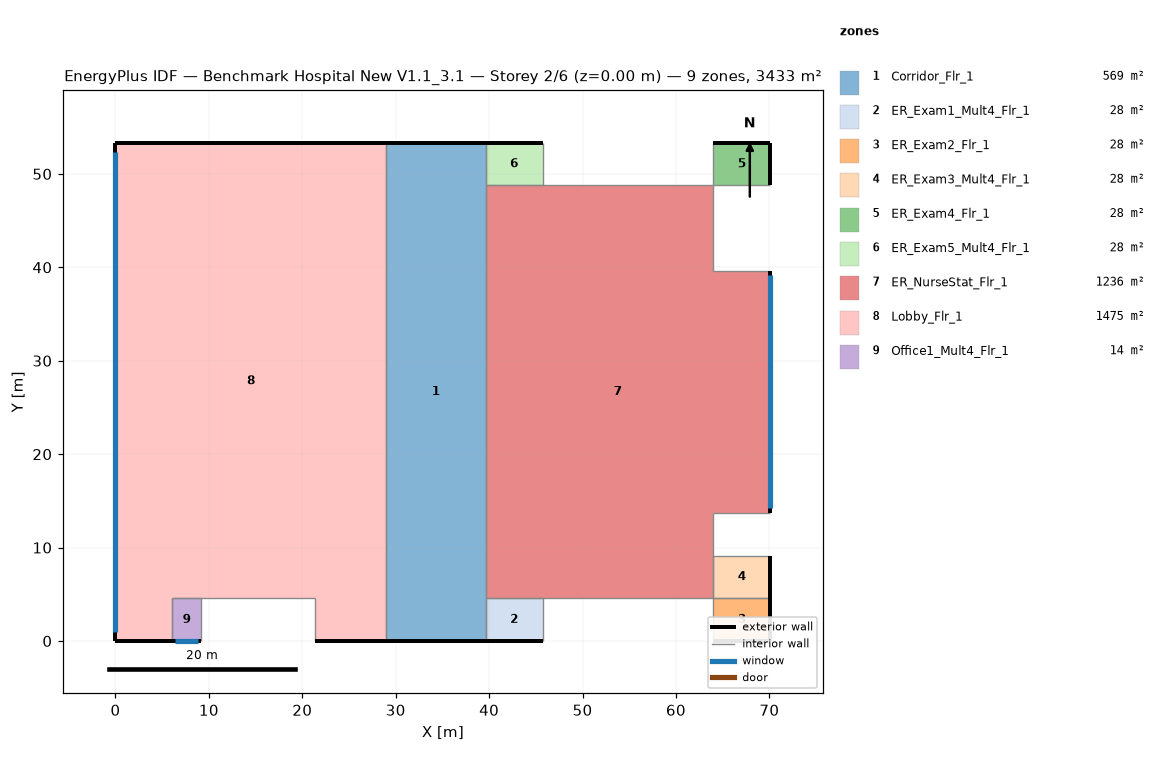
=== STOREY PLAN SPEC (per zone: floor XY polygon, exterior-wall plan segments, windows/doors) ===
zone 1: Corridor_Flr_1  (569.0 m²)
  floor: (39.62, 53.34) (39.62, 0.00) (28.96, 0.00) (28.96, 53.34)
  exterior wall: (39.62, 53.34) – (28.96, 53.34)  [10.7 m]
  exterior wall: (28.96, 0.00) – (39.62, 0.00)  [10.7 m]
  interior walls: 3
zone 2: ER_Exam1_Mult4_Flr_1  (27.9 m²)
  floor: (45.72, 4.57) (45.72, 0.00) (39.62, 0.00) (39.62, 4.57)
  exterior wall: (39.62, 0.00) – (45.72, 0.00)  [6.1 m]
  interior walls: 3
zone 3: ER_Exam2_Flr_1  (27.9 m²)
  floor: (70.10, 4.57) (70.10, 0.00) (64.01, 0.00) (64.01, 4.57)
  exterior wall: (70.10, 0.00) – (70.10, 4.57)  [4.6 m]
  exterior wall: (64.01, 0.00) – (70.10, 0.00)  [6.1 m]
  interior walls: 2
zone 4: ER_Exam3_Mult4_Flr_1  (27.9 m²)
  floor: (70.10, 9.14) (70.10, 4.57) (64.01, 4.57) (64.01, 9.14)
  exterior wall: (70.10, 4.57) – (70.10, 9.14)  [4.6 m]
  interior walls: 3
zone 5: ER_Exam4_Flr_1  (27.9 m²)
  floor: (70.10, 53.34) (70.10, 48.77) (64.01, 48.77) (64.01, 53.34)
  exterior wall: (70.10, 53.34) – (64.01, 53.34)  [6.1 m]
  exterior wall: (70.10, 48.77) – (70.10, 53.34)  [4.6 m]
  interior walls: 2
zone 6: ER_Exam5_Mult4_Flr_1  (27.9 m²)
  floor: (45.72, 53.34) (45.72, 48.77) (39.62, 48.77) (39.62, 53.34)
  exterior wall: (45.72, 53.34) – (39.62, 53.34)  [6.1 m]
  interior walls: 3
zone 7: ER_NurseStat_Flr_1  (1235.6 m²)
  floor: (39.62, 4.57) (39.62, 48.77) (64.01, 48.77) (64.01, 39.62) (70.10, 39.62) (70.10, 13.72) (64.01, 13.72) (64.01, 4.57)
  exterior wall: (70.10, 13.72) – (70.10, 39.62)  [25.9 m]
    window: (70.10, 14.20) – (70.10, 39.14)  [30.4 m²]
  interior walls: 7
zone 8: Lobby_Flr_1  (1474.8 m²)
  floor: (0.00, 0.00) (0.00, 53.34) (28.96, 53.34) (28.96, 0.00) (21.34, 0.00) (21.34, 4.57) (6.10, 4.57) (6.10, 0.00)
  exterior wall: (28.96, 53.34) – (0.00, 53.34)  [29.0 m]
  exterior wall: (0.00, 53.34) – (0.00, 0.00)  [53.3 m]
    window: (0.00, 52.34) – (0.00, 1.00)  [62.6 m²]
  exterior wall: (0.00, 0.00) – (6.10, 0.00)  [6.1 m]
  exterior wall: (21.34, 0.00) – (28.96, 0.00)  [7.6 m]
  interior walls: 5
zone 9: Office1_Mult4_Flr_1  (13.9 m²)
  floor: (9.14, 4.57) (9.14, 0.00) (6.10, 0.00) (6.10, 4.57)
  exterior wall: (6.10, 0.00) – (9.14, 0.00)  [3.0 m]
    window: (6.41, 0.00) – (8.84, 0.00)  [3.0 m²]
  interior walls: 3

=== DERIVED (storey summary) ===
Building: Benchmark Hospital New V1.1_3.1
Storey: 2 of 6  (floor level z = 0.00 m)
Storey gross floor area: 3432.7 m²
Zones on this storey: 9
  - Corridor_Flr_1: floor 569.0 m²; exterior wall 21.3 m (91.1 m²); WWR 0.0%
  - ER_Exam1_Mult4_Flr_1: floor 27.9 m²; exterior wall 6.1 m (26.0 m²); WWR 0.0%
  - ER_Exam2_Flr_1: floor 27.9 m²; exterior wall 10.7 m (45.5 m²); WWR 0.0%
  - ER_Exam3_Mult4_Flr_1: floor 27.9 m²; exterior wall 4.6 m (19.5 m²); WWR 0.0%
  - ER_Exam4_Flr_1: floor 27.9 m²; exterior wall 10.7 m (45.5 m²); WWR 0.0%
  - ER_Exam5_Mult4_Flr_1: floor 27.9 m²; exterior wall 6.1 m (26.0 m²); WWR 0.0%
  - ER_NurseStat_Flr_1: floor 1235.6 m²; exterior wall 25.9 m (110.6 m²); 1 window(s) 30.4 m²; WWR 27.5%
  - Lobby_Flr_1: floor 1474.8 m²; exterior wall 96.0 m (409.8 m²); 1 window(s) 62.6 m²; WWR 15.3%
  - Office1_Mult4_Flr_1: floor 13.9 m²; exterior wall 3.0 m (13.0 m²); 1 window(s) 3.0 m²; WWR 22.8%
Zone adjacency (shared interzone walls):
  - Corridor_Flr_1 ↔ Lobby_Flr_1